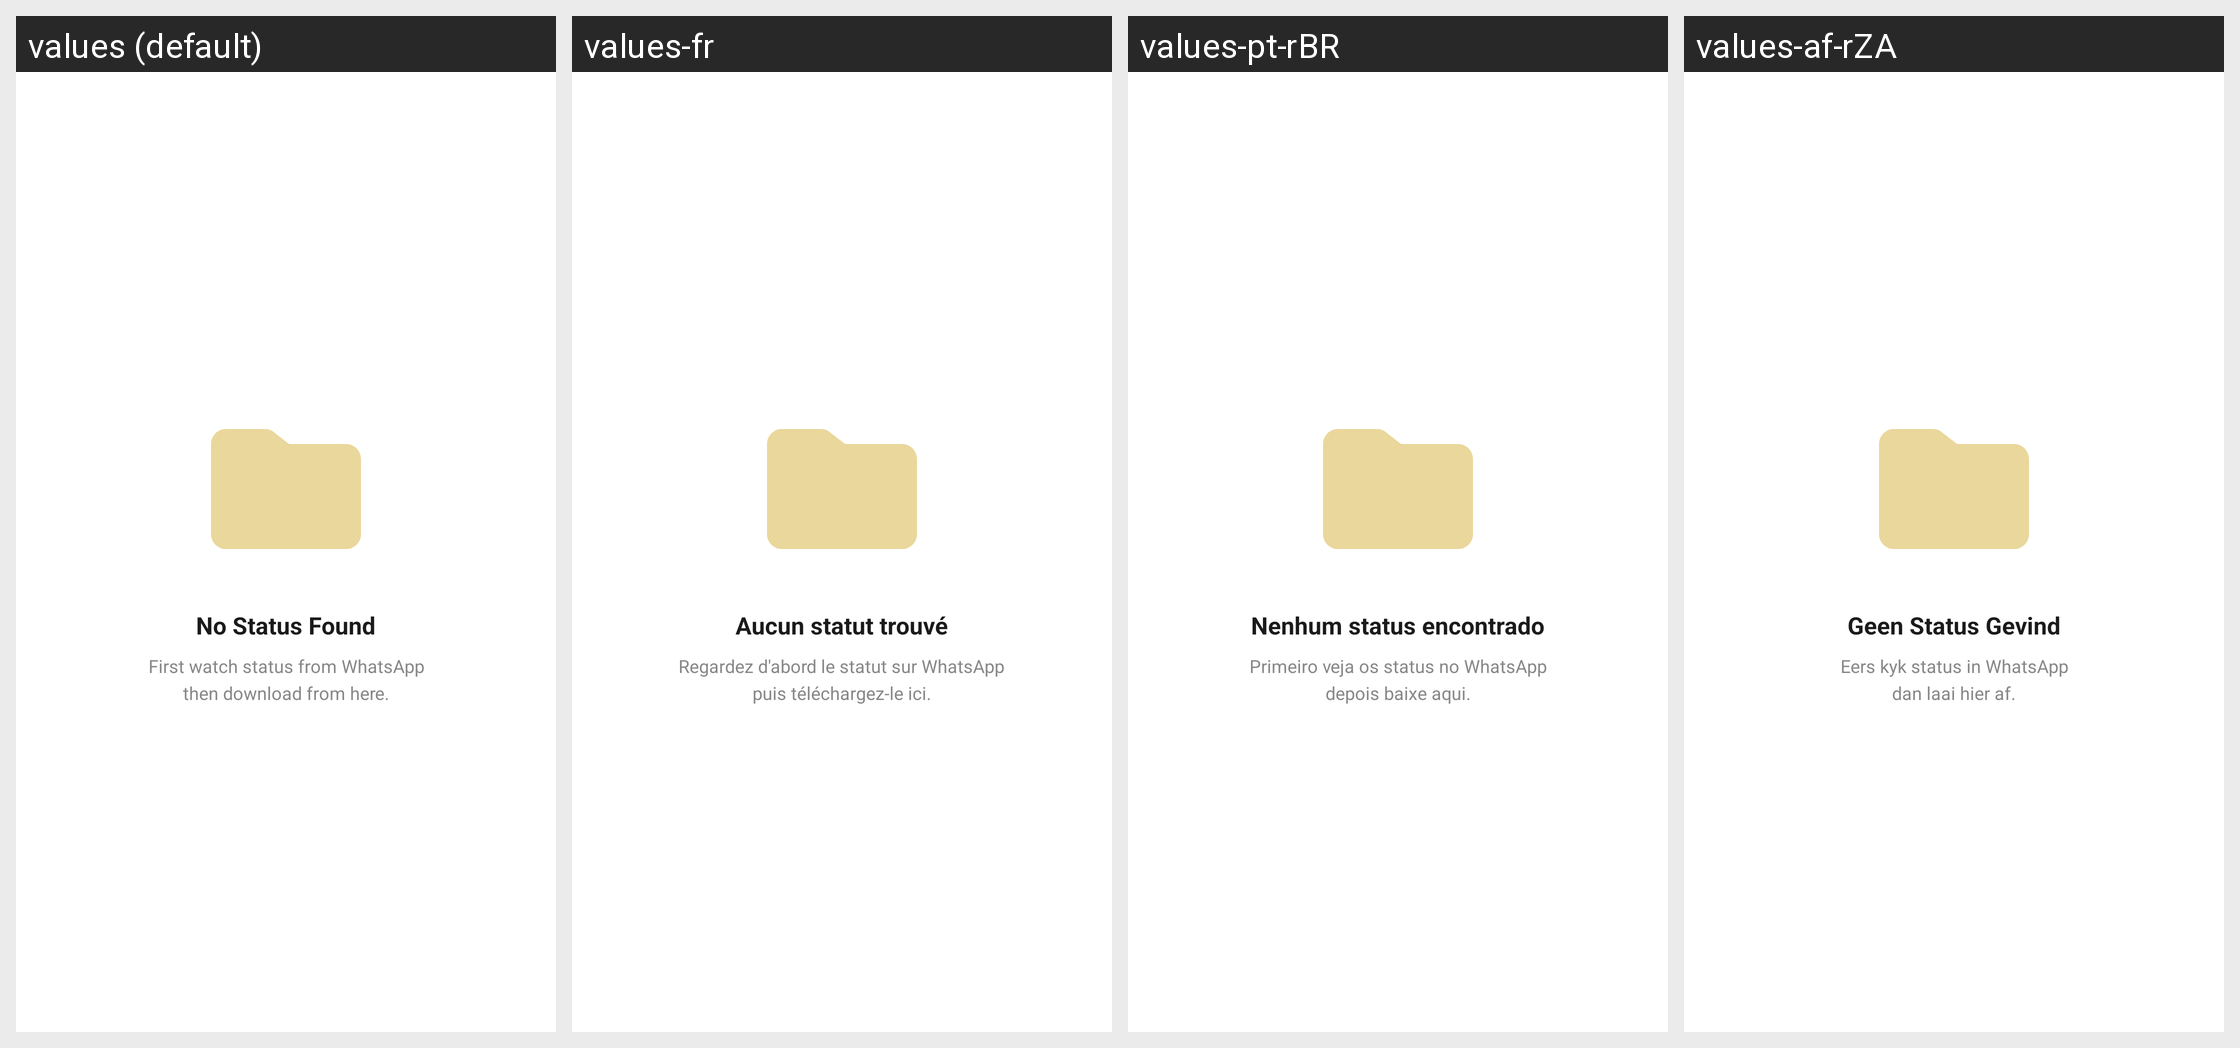

Strings drawn on this Android screen and how each of the app's shown locales translates them:
Android screen res/layout/layout_empty_state.xml rendered under 4 locales, left to right: values (default), values-fr, values-pt-rBR, values-af-rZA. Device: Nexus 5 (rendered at 1080×1920; each locale shown at half size, 540×960, under a caption strip naming it); theme Theme.WhatsDownloadPlus.
Other locales in the repository, not shown: values-ar, values-hi, values-ur.
Strings drawn on this screen, with the default value and each locale's value (text and hints the layout hard-codes, and strings that could not be matched under every locale, appear in the picture but are not listed):

no_status_found
  values: No Status Found
  values-fr: Aucun statut trouvé
  values-pt-rBR: Nenhum status encontrado
  values-af-rZA: Geen Status Gevind

first_watch_status_from_whatsapp_nthen_download_from_here
  values: First watch status from WhatsApp
      then download from here.
  values-fr: Regardez d'abord le statut sur WhatsApp
      puis téléchargez-le ici.
  values-pt-rBR: Primeiro veja os status no WhatsApp
      depois baixe aqui.
  values-af-rZA: Eers kyk status in WhatsApp
      dan laai hier af.
